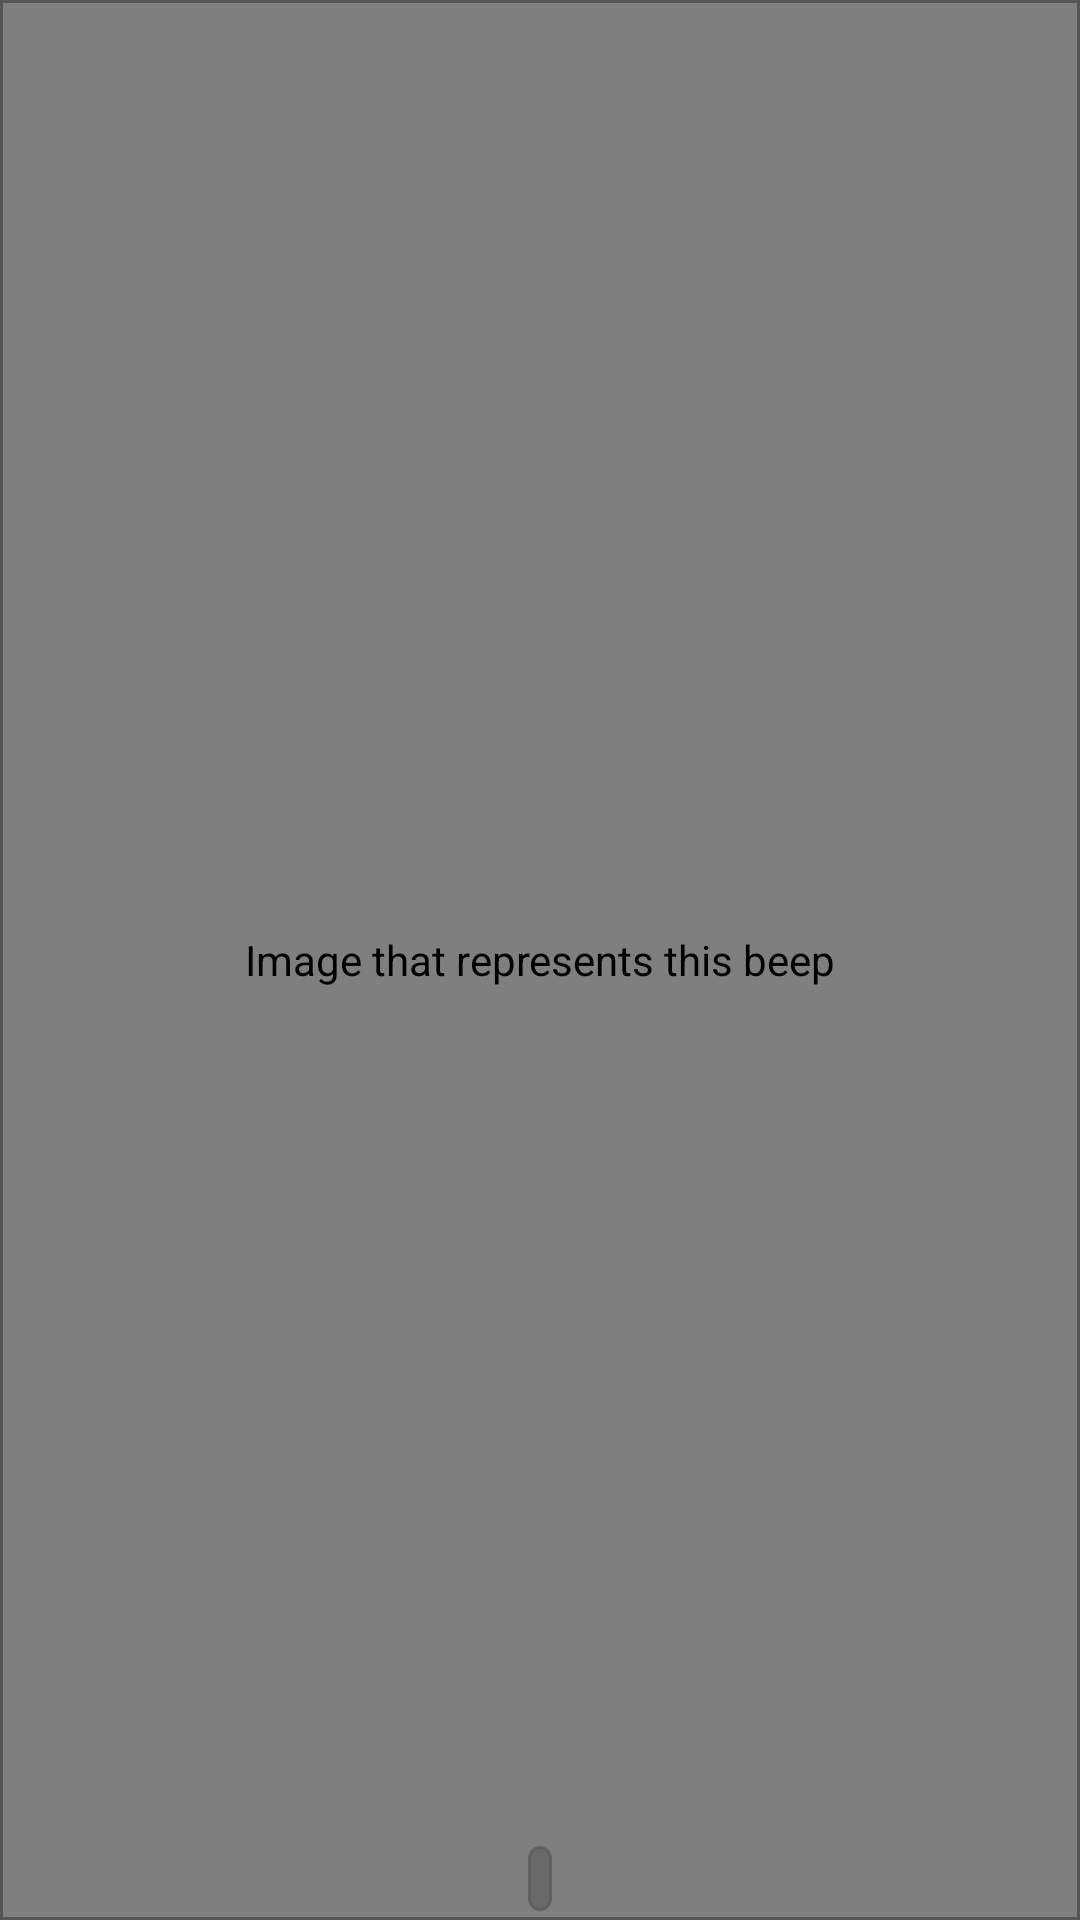

Android layout source for this screen:
<!-- AndroidManifest.xml: application theme AppTheme -->
<!-- res/layout/beep_list_item.xml -->
<?xml version="1.0" encoding="utf-8"?>
<FrameLayout xmlns:android="http://schemas.android.com/apk/res/android"
    android:layout_width="wrap_content"
    android:layout_height="wrap_content"
    android:background="@drawable/view_border_frame"
    android:padding="1dp">

    <xyz.peast.beep.views.SquareImageView
        android:src="@drawable/beep_item_temp"
        android:layout_width="fill_parent"
        android:layout_height="fill_parent"
        android:id="@+id/beep_imageview"
        android:adjustViewBounds="true"
        android:scaleType="fitCenter"
        android:contentDescription="@string/beep_image_content_description"/>


    <TextView
        android:id="@+id/beep_name_textview"
        android:layout_width="wrap_content"
        android:layout_height="wrap_content"
        android:textStyle="normal|bold"
        android:gravity="center"
        android:textColor="#ffffff"
        android:textSize="@dimen/beep_item_name_text_size"
        android:layout_gravity="bottom|center"
        android:background="@drawable/rounded_corners_textview"
        android:layout_marginBottom="2dp"/>
</FrameLayout>
<!-- resources referenced by this layout -->
<resources>
  <dimen name="beep_item_name_text_size">16sp</dimen>
  <!-- drawable beep_item_temp: png bitmap (drawable, 22360 bytes) -->
  <!-- drawable rounded_corners_textview (drawable) -->
  <?xml version="1.0" encoding="utf-8"?>
  <shape xmlns:android="http://schemas.android.com/apk/res/android" >
      <stroke
          android:width="1dp"
          android:color="#AA555555" />
  
      <solid android:color="#88555555" />
  
      <padding
          android:left="4dp"
          android:right="4dp"
          android:top="0dp"
          android:bottom="0dp"/>
  
      <corners android:radius="4dp" />
  </shape>
  <!-- drawable view_border_frame (drawable) -->
  <?xml version="1.0" encoding="utf-8"?>
  <shape xmlns:android="http://schemas.android.com/apk/res/android" android:shape="rectangle" >
      <solid android:color="#ffffff" />
      <stroke android:width="1dip" android:color="#555555"/>
  </shape>
  <string name="beep_image_content_description">Image that represents this beep</string>
  <style name="AppTheme" parent="Theme.AppCompat.Light.DarkActionBar">
          
          <item name="colorPrimary">@color/colorPrimary</item>
          <item name="colorPrimaryDark">@color/colorPrimaryDark</item>
          <item name="colorAccent">@color/colorAccent</item>
      </style>
  <color name="colorPrimary">#3F51B5</color>
  <color name="colorPrimaryDark">#303f9f</color>
  <color name="colorAccent">#FF6666</color>
</resources>
